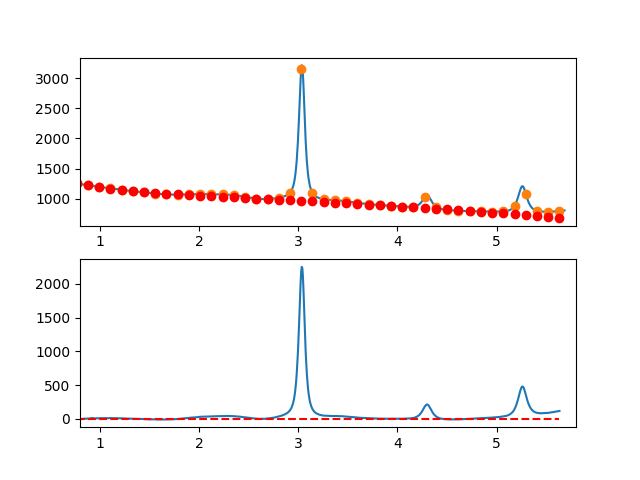

Data behind this chart, as committed beside it:
7.660095065371018697e-01, -9.190436342509428869e+00
7.716692588143090337e-01, -8.255392674182758128e+00
7.773290110915161977e-01, -8.299934896839431531e+00
7.829887633687233617e-01, -9.113677153464323055e+00
7.886485156459305257e-01, -4.436233587041897408e+00
7.943082679231376897e-01, -3.107218340557210468e+00
7.999680202003448537e-01, -1.576245556994763319e+00
8.056277724775520177e-01, -4.232929379338884246e+00
8.112875247547591817e-01, -3.386883950575111157e+00
8.169472770319663457e-01, -4.517723413686780987e+00
8.226070293091735097e-01, -1.785061911660250189e+00
8.282667815863807848e-01, -6.285135874788920773e-01
8.339265338635878377e-01, -9.769258412734416197e-02
8.395862861407951128e-01, -4.622130445907259855e-01
8.452460384180022768e-01, 1.288310888146270372e+00
8.509057906952094408e-01, 3.084265071099025590e+00
8.565655429724164938e-01, 2.546035361283429665e+00
8.622252952496237688e-01, 3.184007615714108397e+00
8.678850475268309328e-01, 2.458567691406869926e+00
8.735447998040380968e-01, 4.900101445377231357e+00
8.792045520812451498e-01, 4.148994734639018134e+00
8.848643043584524248e-01, 4.045633416209739153e+00
8.905240566356595888e-01, 3.690403347103483611e+00
8.961838089128667528e-01, 4.083690384335795898e+00
9.018435611900738058e-01, 3.955880384922238591e+00
9.075033134672810808e-01, 6.617359205878301509e+00
9.131630657444882448e-01, 9.518512704218665021e+00
9.188228180216954089e-01, 1.020972673695951016e+01
9.244825702989024618e-01, 1.080138716111537178e+01
9.301423225761097369e-01, 8.913879833701685129e+00
9.358020748533169009e-01, 7.657590611734349295e+00
9.414618271305239539e-01, 7.562905352228654010e+00
9.471215794077312289e-01, 5.340209912199270548e+00
9.527813316849383929e-01, 4.429890148662252614e+00
9.584410839621455569e-01, 6.362331918632662564e+00
9.641008362393528319e-01, 7.047921079125671895e+00
9.697605885165598849e-01, 7.827043487157197887e+00
9.754203407937670489e-01, 5.820084999741766296e+00
9.810800930709743239e-01, 5.967431473895430827e+00
9.867398453481812659e-01, 6.739468766633308405e+00
9.923995976253885409e-01, 8.386582734970488673e+00
9.980593499025957049e-01, 7.869128571339615519e+00
1.003719102179802869e+00, 8.727338809843558920e+00
1.009378854457010144e+00, 9.031415320000633074e+00
1.015038606734217197e+00, 9.911559971331143970e+00
1.020698359011424472e+00, 8.727974633353596801e+00
1.026358111288631525e+00, 7.960861175587524485e+00
1.032017863565838578e+00, 7.830421467552696413e+00
1.037677615843045853e+00, 7.696857378767390401e+00
1.043337368120253128e+00, 7.670370778752612750e+00
1.048997120397460181e+00, 9.541163537026704944e+00
1.054656872674667456e+00, 9.679437523109072572e+00
1.060316624951874509e+00, 9.685394606518684668e+00
1.065976377229081784e+00, 1.000923665677555618e+01
1.071636129506288837e+00, 8.711165543398919908e+00
1.077295881783495890e+00, 8.061383135908272379e+00
1.082955634060703165e+00, 8.300091303822682676e+00
1.088615386337910440e+00, 7.937491916661201685e+00
1.094275138615117493e+00, 9.033786843943744316e+00
1.099934890892324768e+00, 1.034917795518936146e+01
1.105594643169532043e+00, 1.091386711991708580e+01
... 809 more rows
